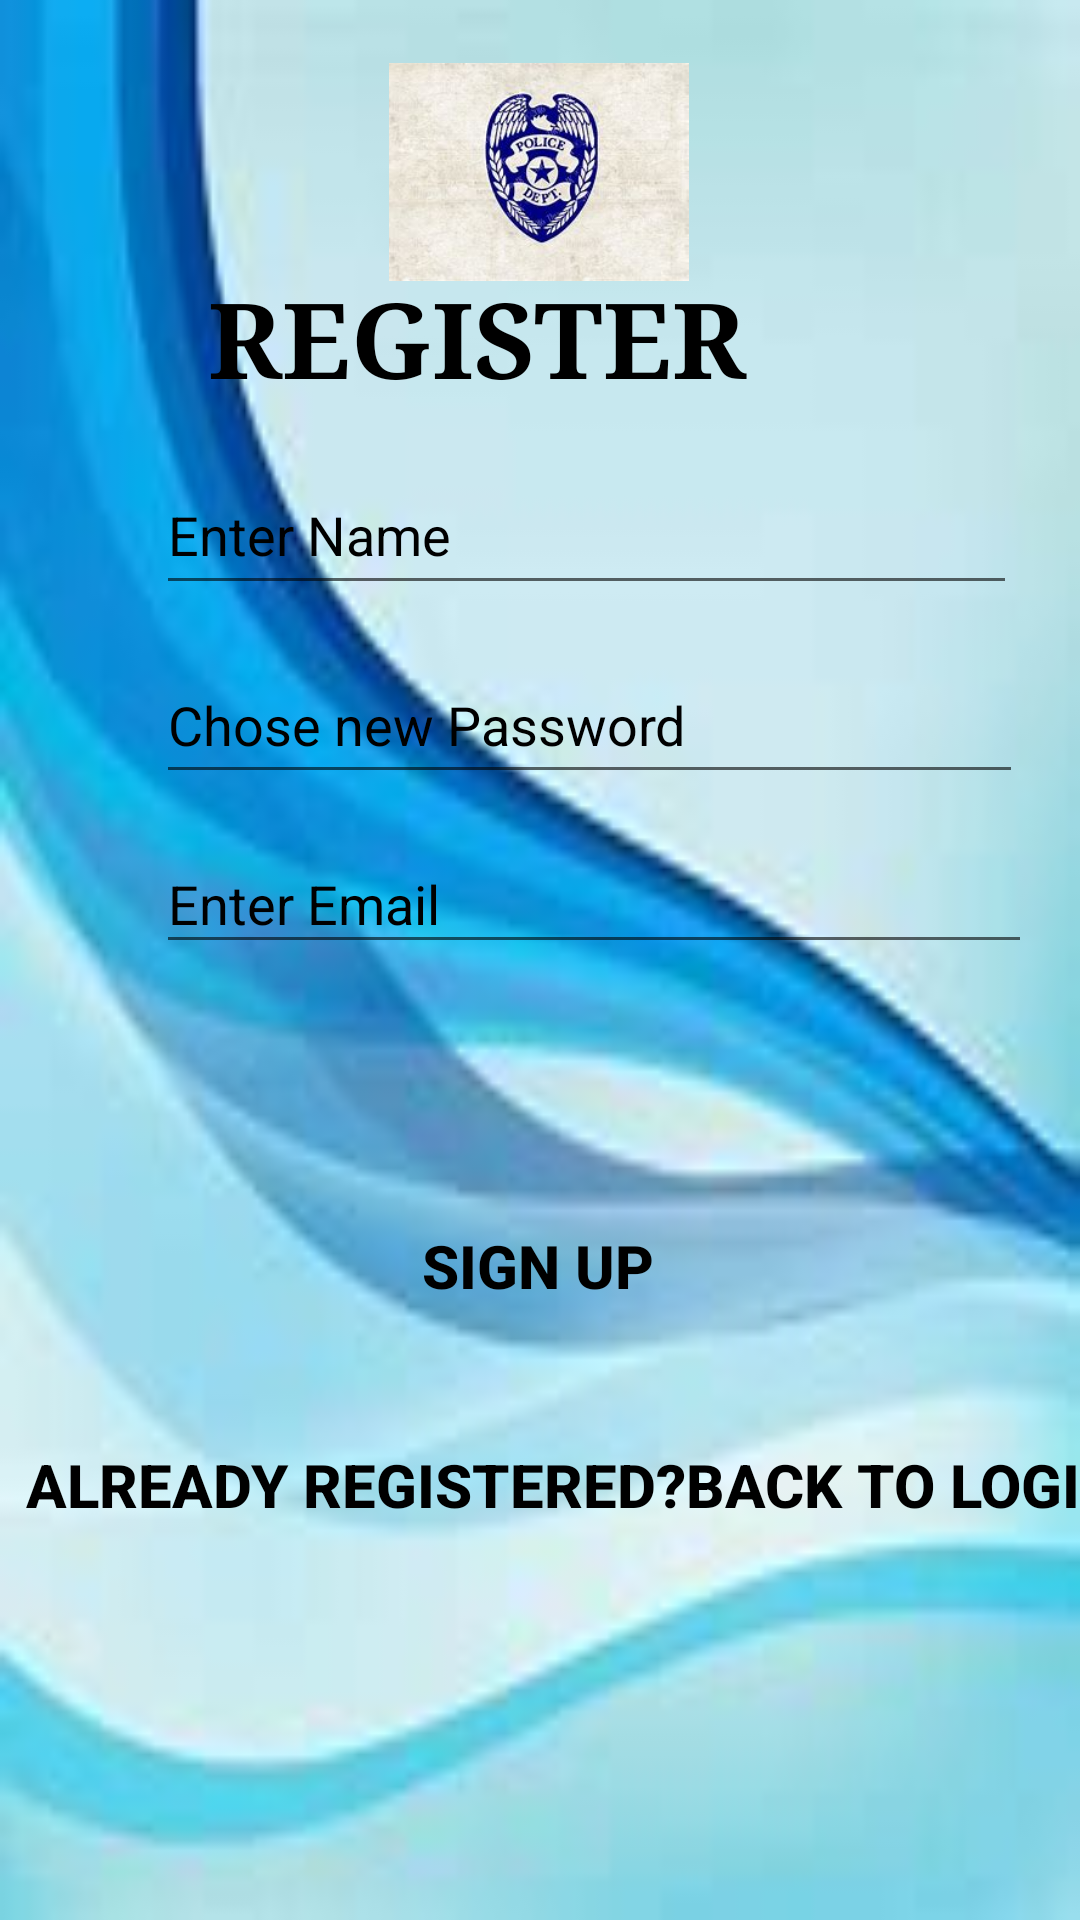

Write the Android layout XML for this screen, with the resource values it uses.
<!-- AndroidManifest.xml: application theme AppTheme -->
<!-- res/layout/activity_registration_page.xml -->
<?xml version="1.0" encoding="utf-8"?>
<androidx.constraintlayout.widget.ConstraintLayout xmlns:android="http://schemas.android.com/apk/res/android"
    xmlns:app="http://schemas.android.com/apk/res-auto"
    xmlns:tools="http://schemas.android.com/tools"
    android:layout_width="match_parent"
    android:background="@drawable/bg3"
    android:layout_height="match_parent"

    tools:context=".RegistrationPage">

    <ImageView
        android:id="@+id/imageView2"
        android:layout_width="100dp"
        android:layout_height="100dp"
        android:layout_marginStart="8dp"
        android:layout_marginTop="8dp"
        android:layout_marginEnd="8dp"
        android:src="@drawable/logo"
        app:layout_constraintBottom_toTopOf="@+id/textView"
        app:layout_constraintEnd_toEndOf="parent"
        app:layout_constraintHorizontal_bias="0.498"
        app:layout_constraintStart_toStartOf="parent"
        app:layout_constraintTop_toTopOf="parent"
        app:layout_constraintVertical_bias="0.044" />

    <TextView
        android:layout_width="388dp"
        android:layout_height="28dp"
        android:layout_marginStart="4dp"
        android:layout_marginBottom="8dp"
        android:fontFamily="cursive"
        android:text="      With No Restraint,Register your Complaint"
        android:textColor="#000"
        android:textSize="20dp"
        android:textStyle="bold"
        app:layout_constraintBottom_toTopOf="@+id/textView"
        app:layout_constraintStart_toStartOf="parent"
        app:layout_constraintTop_toBottomOf="@+id/imageView2"
        app:layout_constraintVertical_bias="0.0" />

    <TextView
        android:id="@+id/textView"
        android:layout_width="277dp"
        android:layout_height="51dp"
        android:layout_marginStart="188dp"
        android:layout_marginTop="5dp"
        android:layout_marginEnd="165dp"
        android:layout_marginBottom="500dp"
        android:fontFamily="serif"
        android:text="REGISTER"
        android:textAlignment="center"
        android:textColor="#000"
        android:textSize="35sp"
        android:textStyle="bold"
        app:layout_constraintBottom_toBottomOf="parent"
        app:layout_constraintEnd_toEndOf="parent"
        app:layout_constraintHorizontal_bias="0.621"
        app:layout_constraintStart_toStartOf="parent"

        />

    <EditText
        android:id="@+id/username"
        android:layout_width="287dp"
        android:layout_height="50dp"
        android:layout_marginStart="52dp"
        android:layout_marginTop="8dp"
        android:layout_marginEnd="146dp"
        android:layout_marginBottom="5dp"
        android:ems="20"
        android:hint="Enter Name"
        android:textColorHint="#000"

        android:inputType="textPersonName"
        app:layout_constraintBottom_toTopOf="@+id/password"
        app:layout_constraintEnd_toEndOf="parent"
        app:layout_constraintHorizontal_bias="0.0"
        app:layout_constraintStart_toStartOf="parent"
        app:layout_constraintTop_toBottomOf="@+id/textView" />

    <EditText
        android:id="@+id/password"
        android:layout_width="289dp"
        android:layout_height="49dp"
        android:layout_marginStart="52dp"
        android:layout_marginTop="5dp"
        android:layout_marginEnd="146dp"
        android:layout_marginBottom="5dp"
        android:ems="20"
        android:textColorHint="#000"
        android:hint="Chose new Password"
        android:inputType="textPersonName"
        app:layout_constraintBottom_toTopOf="@+id/email"
        app:layout_constraintEnd_toEndOf="parent"
        app:layout_constraintHorizontal_bias="0.0"
        app:layout_constraintStart_toStartOf="parent"
        app:layout_constraintTop_toBottomOf="@+id/username" />

    <EditText
        android:id="@+id/email"
        android:layout_width="292dp"
        android:layout_height="43dp"
        android:layout_marginStart="52dp"
        android:layout_marginTop="5dp"
        android:layout_marginEnd="146dp"
        android:layout_marginBottom="5dp"
        android:ems="20"
        android:textColorHint="#000"
        android:hint="Enter Email"
        android:inputType="textPersonName"
        app:layout_constraintBottom_toTopOf="@+id/signup"
        app:layout_constraintEnd_toEndOf="parent"
        app:layout_constraintHorizontal_bias="0.0"
        app:layout_constraintStart_toStartOf="parent"
        app:layout_constraintTop_toBottomOf="@+id/password" />

    <Button
        android:id="@+id/signup"
        android:layout_width="129dp"
        android:layout_height="63dp"
        android:layout_marginStart="135dp"
        android:layout_marginTop="60dp"
        android:layout_marginEnd="188dp"
        android:layout_marginBottom="183dp"
        android:background="@android:color/transparent"
        android:onClick="signUp"
        android:text="Sign Up"
        android:textColor="#000"
        android:textSize="20dp"
        android:textStyle="bold"

        app:layout_constraintBottom_toBottomOf="parent"
        app:layout_constraintEnd_toEndOf="parent"
        app:layout_constraintHorizontal_bias="0.219"
        app:layout_constraintStart_toStartOf="parent"
        app:layout_constraintTop_toBottomOf="@+id/email" />

    <Button
        android:id="@+id/goback"
        android:layout_width="408dp"
        android:layout_height="49dp"
        android:layout_marginStart="15dp"
        android:layout_marginTop="8dp"
        android:layout_marginEnd="30dp"
        android:layout_marginBottom="44dp"
        android:background="@android:color/transparent"
        android:onClick="returnToLoginPage"
        android:text=" Already Registered?Back to Login"
        android:textColor="#000"
        android:textSize="20dp"

        android:textStyle="bold"
        app:layout_constraintBottom_toBottomOf="parent"
        app:layout_constraintEnd_toEndOf="parent"
        app:layout_constraintHorizontal_bias="0.333"
        app:layout_constraintStart_toStartOf="parent"
        app:layout_constraintTop_toBottomOf="@+id/signup"
        app:layout_constraintVertical_bias="0.105" />

</androidx.constraintlayout.widget.ConstraintLayout>
<!-- resources referenced by this layout -->
<resources>
  <!-- drawable bg3: jpg bitmap (drawable, 4276 bytes) -->
  <!-- drawable logo: jpg bitmap (drawable, 11069 bytes) -->
  <style name="AppTheme" parent="Theme.AppCompat.Light.NoActionBar">
          
          <item name="colorPrimary">@color/colorPrimary</item>
          <item name="colorPrimaryDark">@color/colorPrimaryDark</item>
          <item name="colorAccent">@color/colorAccent</item>
  
          <item name="windowActionBar">false</item>
          <item name="windowNoTitle">true</item>
      </style>
  <color name="colorPrimary">@color/blue_1</color>
  <color name="colorPrimaryDark">@color/blue_1</color>
  <color name="colorAccent">@color/blue_5</color>
  <color name="blue_1">#00101f</color>
  <color name="blue_5">#0078ff</color>
</resources>
